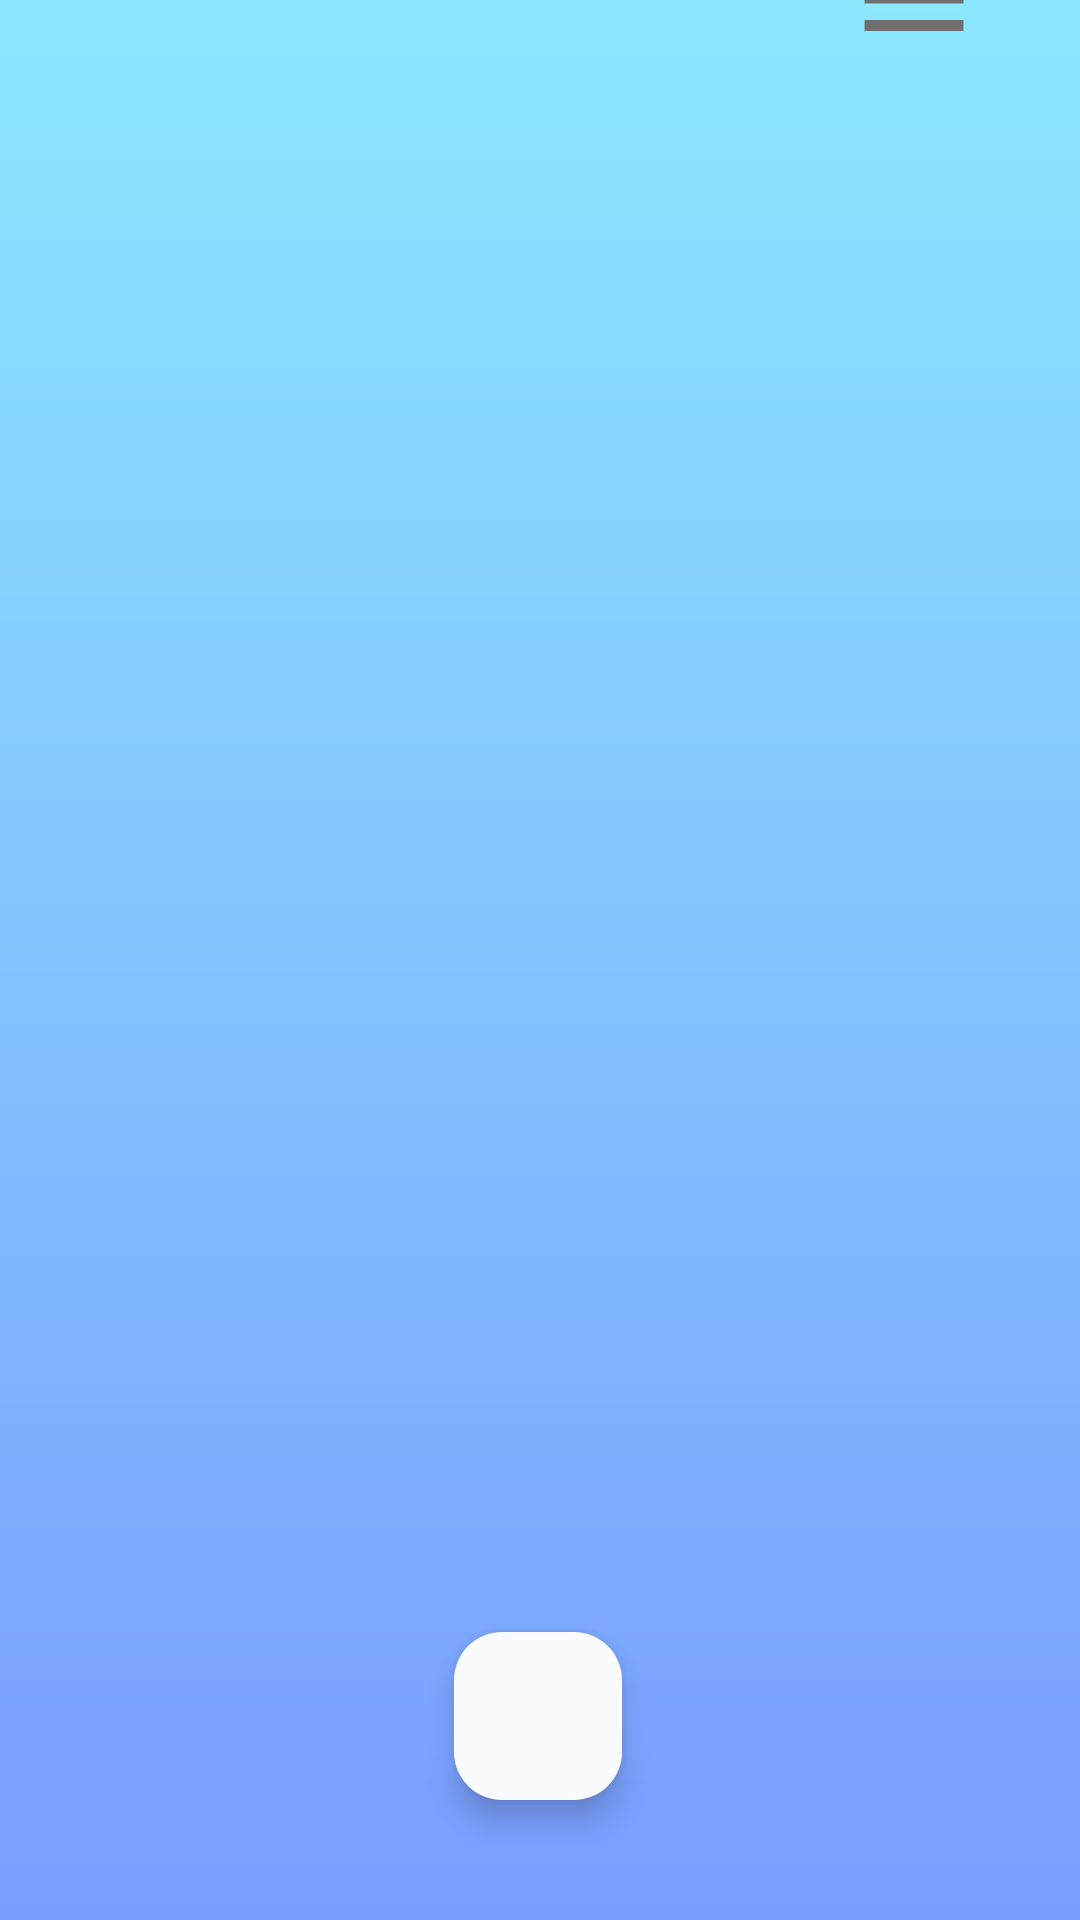

The Android layout XML behind this screen, and the referenced resources:
<!-- AndroidManifest.xml: application theme Theme.Journify -->
<!-- res/layout/activity_main.xml -->
<?xml version="1.0" encoding="utf-8"?>
<androidx.constraintlayout.widget.ConstraintLayout xmlns:android="http://schemas.android.com/apk/res/android"
    xmlns:app="http://schemas.android.com/apk/res-auto"
    xmlns:tools="http://schemas.android.com/tools"
    android:layout_width="match_parent"
    android:layout_height="match_parent"
    android:background="@drawable/gradient"
    tools:context=".MainActivity">

    <com.google.android.material.floatingactionbutton.FloatingActionButton
        android:id="@+id/floatingButton"
        android:layout_width="56dp"
        android:layout_height="56dp"
        android:layout_marginBottom="40dp"

        android:clickable="true"
        android:contentDescription="@string/add"
        android:focusable="true"

        app:srcCompat="@drawable/baseline_add_25"
         android:backgroundTint="#F9FBFF"
        app:layout_constraintBottom_toBottomOf="parent"
        app:layout_constraintEnd_toEndOf="parent"
        app:layout_constraintHorizontal_bias="0.498"
        app:layout_constraintStart_toStartOf="parent"
    />

    <ImageButton
        android:id="@+id/menuBtn"
        android:layout_width="54dp"
        android:layout_height="54dp"
        android:layout_marginTop="34dp"
        android:layout_marginEnd="36dp"
        android:layout_marginBottom="1dp"
        android:background="#00000000"
        android:contentDescription="menu"
        android:minWidth="48dp"

        android:minHeight="48dp"
        app:layout_constraintBottom_toTopOf="@+id/recycler_view"
        app:layout_constraintEnd_toEndOf="@+id/recycler_view"
        app:layout_constraintTop_toTopOf="parent"
        app:srcCompat="@drawable/baseline_menu_24" />

    <androidx.recyclerview.widget.RecyclerView
        android:id="@+id/recycler_view"
        android:layout_width="375dp"

        android:layout_height="590dp"
        android:layout_marginStart="1dp"
        android:layout_marginEnd="1dp"
        android:layout_marginBottom="85dp"
        app:layout_constraintBottom_toBottomOf="parent"
        app:layout_constraintEnd_toEndOf="parent"
        app:layout_constraintStart_toStartOf="parent"
        app:layout_constraintTop_toBottomOf="@+id/menuBtn" />
</androidx.constraintlayout.widget.ConstraintLayout>
<!-- resources referenced by this layout -->
<resources>
  <!-- drawable baseline_menu_24 (drawable) -->
  <vector android:height="44dp" android:tint="#6F6F6F"
      android:viewportHeight="24" android:viewportWidth="24"
      android:width="44dp" xmlns:android="http://schemas.android.com/apk/res/android">
      <path android:fillColor="@color/grey" android:pathData="M3,18h18v-2L3,16v2zM3,13h18v-2L3,11v2zM3,6v2h18L21,6L3,6z"/>
  </vector>
  <!-- drawable gradient (drawable) -->
  <?xml version="1.0" encoding="utf-8"?>
  <shape xmlns:android="http://schemas.android.com/apk/res/android">
      <gradient
      android:startColor="#8BE8FF"
      android:endColor="#7A9CFF"
      android:angle="270"
      android:type="linear"
      />
  </shape>
  <string name="add">add</string>
  <style name="Theme.Journify" parent="Base.Theme.Journify" />
  <color name="grey">#545454</color>
  <style name="Base.Theme.Journify" parent="Theme.Material3.DayNight.NoActionBar">
           Customize your light theme here.
           <item name="colorPrimary">#9DE3FF</item>
  
      </style>
</resources>
